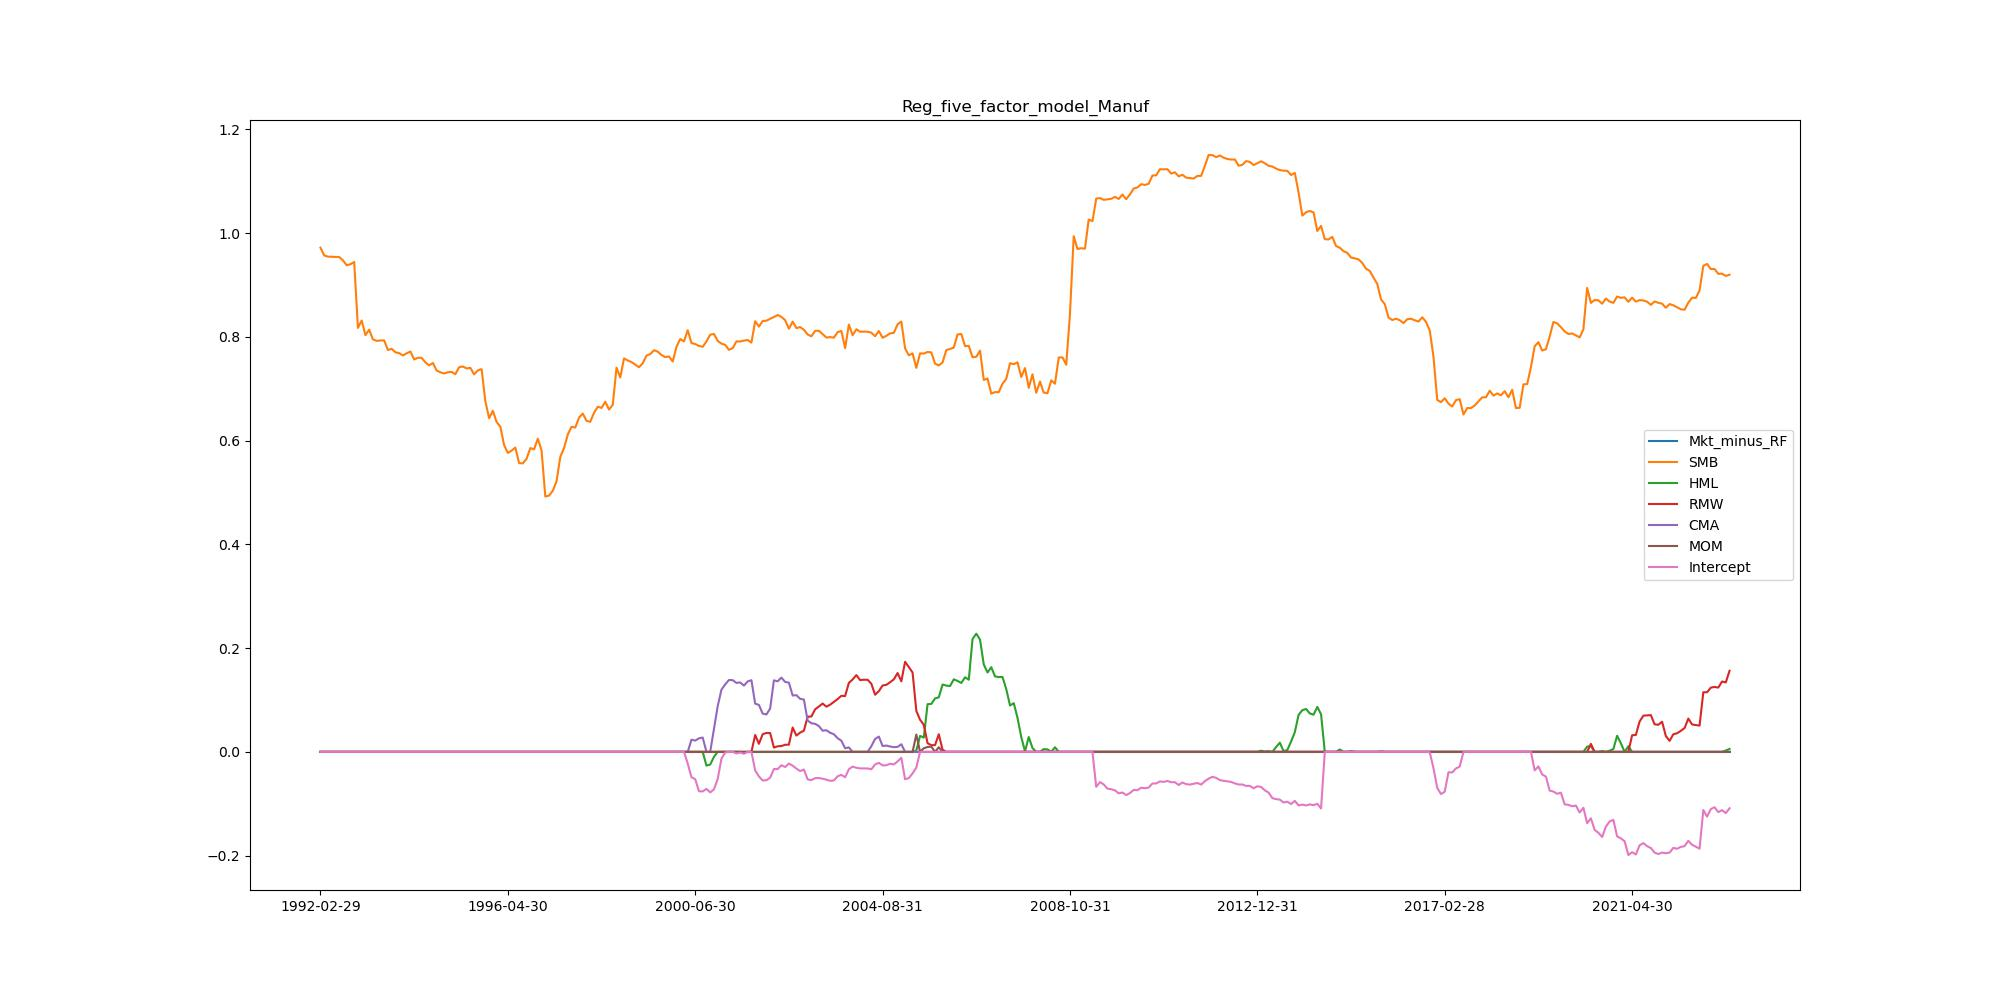

Data behind this chart, as committed beside it:
, Mkt_minus_RF, SMB, HML, RMW, CMA, MOM, Intercept
1992-02-29, 0.0, 0.9718, 0.0, 0.0, 0.0, 0.0, 0.0
1992-03-31, 0.0, 0.9568, 0.0, 0.0, 0.0, 0.0, 0.0
1992-04-30, 0.0, 0.9545, 0.0, 0.0, 0.0, 0.0, 0.0
1992-05-31, 0.0, 0.9541, 0.0, 0.0, 0.0, 0.0, 0.0
1992-06-30, 0.0, 0.9539, 0.0, 0.0, 0.0, 0.0, 0.0
1992-07-31, 0.0, 0.9538, 0.0, 0.0, 0.0, 0.0, 0.0
1992-08-31, 0.0, 0.9475, 0.0, 0.0, 0.0, 0.0, 0.0
1992-09-30, 0.0, 0.9379, 0.0, 0.0, 0.0, 0.0, 0.0
1992-10-31, 0.0, 0.9399, 0.0, 0.0, 0.0, 0.0, 0.0
1992-11-30, 0.0, 0.9442, 0.0, 0.0, 0.0, 0.0, 0.0
1992-12-31, 0.0, 0.8171, 0.0, 0.0, 0.0, 0.0, 0.0
1993-01-31, 0.0, 0.8314, 0.0, 0.0, 0.0, 0.0, 0.0
1993-02-28, 0.0, 0.8032, 0.0, 0.0, 0.0, 0.0, 0.0
1993-03-31, 0.0, 0.8138, 0.0, 0.0, 0.0, 0.0, 0.0
1993-04-30, 0.0, 0.7951, 0.0, 0.0, 0.0, 0.0, 0.0
1993-05-31, 0.0, 0.7922, 0.0, 0.0, 0.0, 0.0, 0.0
1993-06-30, 0.0, 0.7929, 0.0, 0.0, 0.0, 0.0, 0.0
1993-07-31, 0.0, 0.7931, 0.0, 0.0, 0.0, 0.0, 0.0
1993-08-31, 0.0, 0.7746, 0.0, 0.0, 0.0, 0.0, 0.0
1993-09-30, 0.0, 0.7768, 0.0, 0.0, 0.0, 0.0, 0.0
1993-10-31, 0.0, 0.7702, 0.0, 0.0, 0.0, 0.0, 0.0
1993-11-30, 0.0, 0.7685, 0.0, 0.0, 0.0, 0.0, 0.0
1993-12-31, 0.0, 0.764, 0.0, 0.0, 0.0, 0.0, 0.0
1994-01-31, 0.0, 0.7682, 0.0, 0.0, 0.0, 0.0, 0.0
1994-02-28, 0.0, 0.7717, 0.0, 0.0, 0.0, 0.0, 0.0
1994-03-31, 0.0, 0.7563, 0.0, 0.0, 0.0, 0.0, 0.0
1994-04-30, 0.0, 0.7597, 0.0, 0.0, 0.0, 0.0, 0.0
1994-05-31, 0.0, 0.7594, 0.0, 0.0, 0.0, 0.0, 0.0
1994-06-30, 0.0, 0.7507, 0.0, 0.0, 0.0, 0.0, 0.0
1994-07-31, 0.0, 0.7449, 0.0, 0.0, 0.0, 0.0, 0.0
1994-08-31, 0.0, 0.7496, 0.0, 0.0, 0.0, 0.0, 0.0
1994-09-30, 0.0, 0.7349, 0.0, 0.0, 0.0, 0.0, 0.0
1994-10-31, 0.0, 0.7317, 0.0, 0.0, 0.0, 0.0, 0.0
1994-11-30, 0.0, 0.7293, 0.0, 0.0, 0.0, 0.0, 0.0
1994-12-31, 0.0, 0.7316, 0.0, 0.0, 0.0, 0.0, 0.0
1995-01-31, 0.0, 0.7324, 0.0, 0.0, 0.0, 0.0, 0.0
1995-02-28, 0.0, 0.7279, 0.0, 0.0, 0.0, 0.0, 0.0
1995-03-31, 0.0, 0.7414, 0.0, 0.0, 0.0, 0.0, 0.0
1995-04-30, 0.0, 0.7428, 0.0, 0.0, 0.0, 0.0, 0.0
1995-05-31, 0.0, 0.739, 0.0, 0.0, 0.0, 0.0, 0.0
1995-06-30, 0.0, 0.7402, 0.0, 0.0, 0.0, 0.0, 0.0
1995-07-31, 0.0, 0.7276, 0.0, 0.0, 0.0, 0.0, 0.0
1995-08-31, 0.0, 0.7353, 0.0, 0.0, 0.0, 0.0, 0.0
1995-09-30, 0.0, 0.7378, 0.0, 0.0, 0.0, 0.0, 0.0
1995-10-31, 0.0, 0.6758, 0.0, 0.0, 0.0, 0.0, 0.0
1995-11-30, 0.0, 0.6431, 0.0, 0.0, 0.0, 0.0, 0.0
1995-12-31, 0.0, 0.6574, 0.0, 0.0, 0.0, 0.0, 0.0
1996-01-31, 0.0, 0.6359, 0.0, 0.0, 0.0, 0.0, 0.0
1996-02-29, 0.0, 0.6268, 0.0, 0.0, 0.0, 0.0, 0.0
1996-03-31, 0.0, 0.5915, 0.0, 0.0, 0.0, 0.0, 0.0
1996-04-30, 0.0, 0.5762, 0.0, 0.0, 0.0, 0.0, 0.0
1996-05-31, 0.0, 0.5807, 0.0, 0.0, 0.0, 0.0, 0.0
1996-06-30, 0.0, 0.5865, 0.0, 0.0, 0.0, 0.0, 0.0
1996-07-31, 0.0, 0.5565, 0.0, 0.0, 0.0, 0.0, 0.0
1996-08-31, 0.0, 0.5561, 0.0, 0.0, 0.0, 0.0, 0.0
1996-09-30, 0.0, 0.5649, 0.0, 0.0, 0.0, 0.0, 0.0
1996-10-31, 0.0, 0.5856, 0.0, 0.0, 0.0, 0.0, 0.0
1996-11-30, 0.0, 0.5831, 0.0, 0.0, 0.0, 0.0, 0.0
1996-12-31, 0.0, 0.6037, 0.0, 0.0, 0.0, 0.0, 0.0
1997-01-31, 0.0, 0.5811, 0.0, 0.0, 0.0, 0.0, 0.0
... 317 more rows
